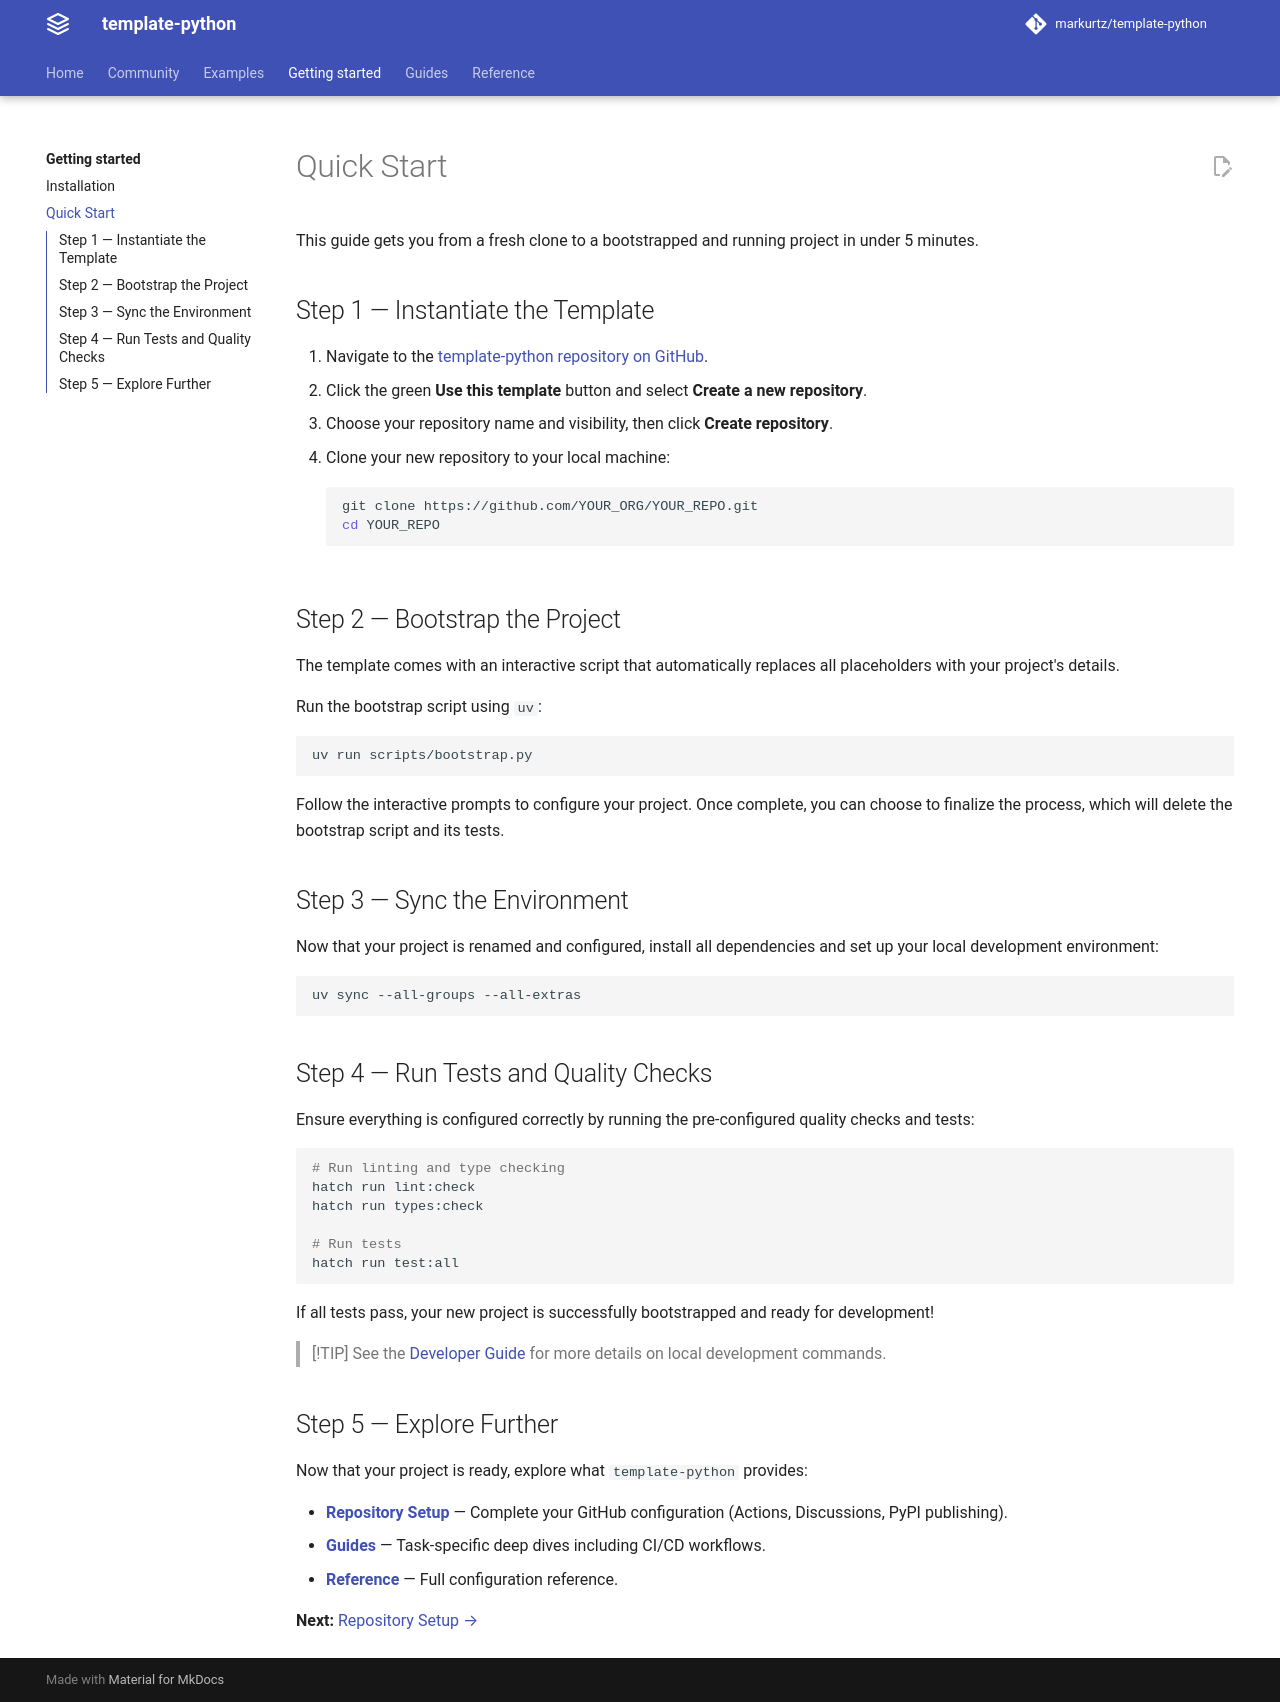

repository: agens-project/core · page: dev/getting-started/quickstart/index.html · generator: mkdocs

# Quick Start

This guide gets you from a fresh clone to a bootstrapped and running project in under 5 minutes.

## Step 1 — Instantiate the Template

1. Navigate to the [template-python repository on GitHub](https://github.com/markurtz/template-python).
1. Click the green **Use this template** button and select **Create a new repository**.
1. Choose your repository name and visibility, then click **Create repository**.
1. Clone your new repository to your local machine:
   ```bash
   git clone https://github.com/YOUR_ORG/YOUR_REPO.git
   cd YOUR_REPO
   ```

## Step 2 — Bootstrap the Project

The template comes with an interactive script that automatically replaces all placeholders with your project's details.

Run the bootstrap script using `uv`:

```bash
uv run scripts/bootstrap.py
```

Follow the interactive prompts to configure your project. Once complete, you can choose to finalize the process, which will delete the bootstrap script and its tests.

## Step 3 — Sync the Environment

Now that your project is renamed and configured, install all dependencies and set up your local development environment:

```bash
uv sync --all-groups --all-extras
```

## Step 4 — Run Tests and Quality Checks

Ensure everything is configured correctly by running the pre-configured quality checks and tests:

```bash
# Run linting and type checking
hatch run lint:check
hatch run types:check

# Run tests
hatch run test:all
```

If all tests pass, your new project is successfully bootstrapped and ready for development!

> [!TIP]
> See the [Developer Guide](../community/developing.md) for more details on local development commands.

## Step 5 — Explore Further

Now that your project is ready, explore what `template-python` provides:

- **[Repository Setup](../guides/repository-setup.md)** — Complete your GitHub configuration (Actions, Discussions, PyPI publishing).
- **[Guides](../guides/index.md)** — Task-specific deep dives including CI/CD workflows.
- **[Reference](../reference/index.md)** — Full configuration reference.

**Next:** [Repository Setup →](../guides/repository-setup.md)
